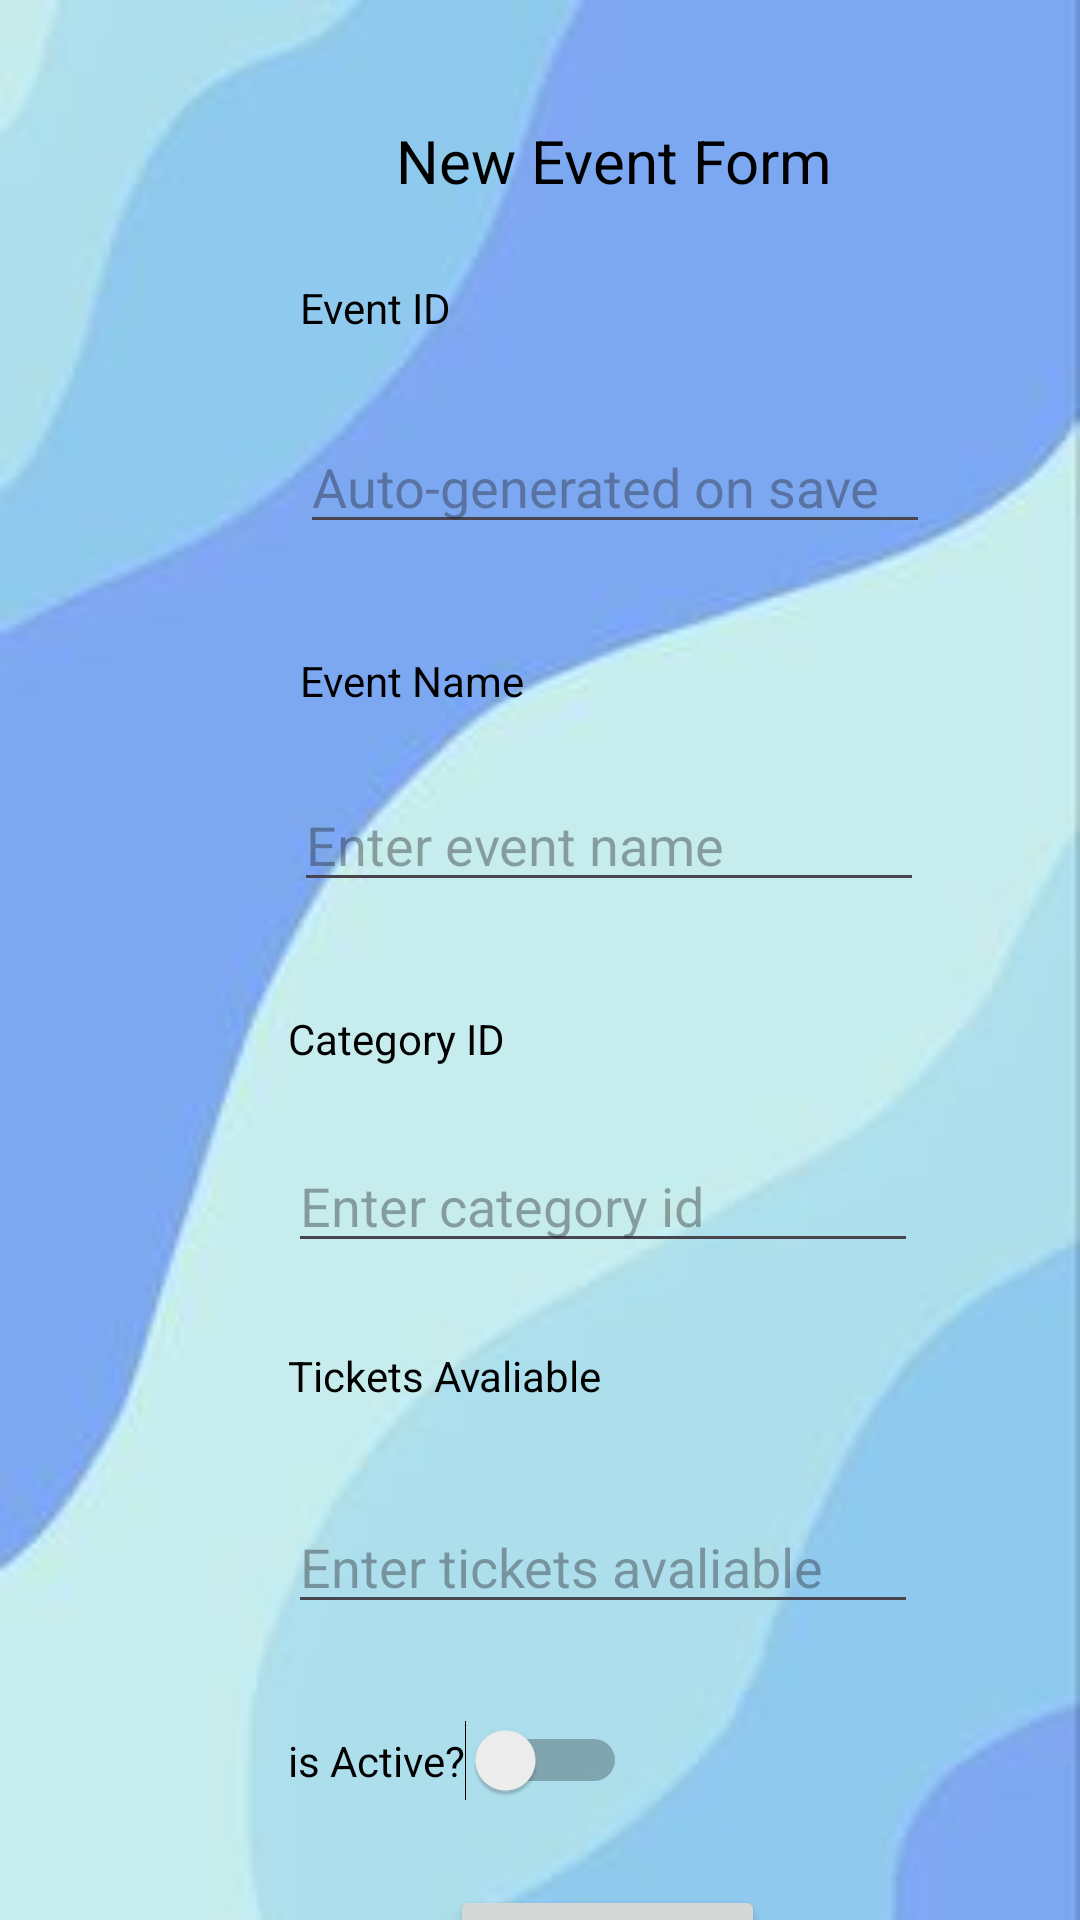

Reconstruct the res/layout file that produces this screen, plus the resources it refers to.
<!-- AndroidManifest.xml: application theme Theme.A1GavinPanFIT2081 -->
<!-- res/layout/activity_new_event.xml -->
<?xml version="1.0" encoding="utf-8"?>
<androidx.constraintlayout.widget.ConstraintLayout xmlns:android="http://schemas.android.com/apk/res/android"
    xmlns:app="http://schemas.android.com/apk/res-auto"
    xmlns:tools="http://schemas.android.com/tools"
    android:layout_width="match_parent"
    android:layout_height="match_parent"
    android:background="@drawable/background"
    tools:context=".NewEvent">

    <TextView
        android:id="@+id/tvNewEventForm"
        android:layout_width="wrap_content"
        android:layout_height="wrap_content"
        android:layout_marginStart="132dp"
        android:layout_marginTop="40dp"
        android:text="New Event Form"
        android:textColor="#000000"
        android:textSize="20sp"
        app:layout_constraintStart_toStartOf="parent"
        app:layout_constraintTop_toTopOf="parent" />

    <EditText
        android:id="@+id/etEventId"
        android:layout_width="wrap_content"
        android:layout_height="wrap_content"
        android:layout_marginStart="100dp"
        android:layout_marginTop="28dp"
        android:ems="10"
        android:hint="Auto-generated on save"
        android:inputType="text"
        android:textColor="#000000"
        app:layout_constraintStart_toStartOf="parent"
        app:layout_constraintTop_toBottomOf="@+id/tvEventId" />

    <TextView
        android:id="@+id/tvEventId"
        android:layout_width="wrap_content"
        android:layout_height="wrap_content"
        android:layout_marginStart="100dp"
        android:layout_marginTop="93dp"
        android:text="Event ID"
        android:textColor="#000000"
        app:layout_constraintStart_toStartOf="parent"
        app:layout_constraintTop_toTopOf="parent" />

    <TextView
        android:id="@+id/tvEventName"
        android:layout_width="wrap_content"
        android:layout_height="wrap_content"
        android:layout_marginStart="100dp"
        android:layout_marginTop="36dp"
        android:text="Event Name"
        android:textColor="#000000"
        app:layout_constraintStart_toStartOf="parent"
        app:layout_constraintTop_toBottomOf="@+id/etEventId" />

    <TextView
        android:id="@+id/tvEventCategoryId"
        android:layout_width="wrap_content"
        android:layout_height="wrap_content"
        android:layout_marginStart="96dp"
        android:layout_marginTop="36dp"
        android:text="Category ID"
        android:textColor="#000000"
        app:layout_constraintStart_toStartOf="parent"
        app:layout_constraintTop_toBottomOf="@+id/etEventName" />

    <EditText
        android:id="@+id/etCategoryId2"
        android:layout_width="wrap_content"
        android:layout_height="wrap_content"
        android:layout_marginStart="96dp"
        android:layout_marginTop="24dp"
        android:ems="10"
        android:hint="Enter category id"
        android:inputType="text"
        app:layout_constraintStart_toStartOf="parent"
        app:layout_constraintTop_toBottomOf="@+id/tvEventCategoryId" />

    <TextView
        android:id="@+id/tvTickets"
        android:layout_width="wrap_content"
        android:layout_height="wrap_content"
        android:layout_marginStart="96dp"
        android:layout_marginTop="28dp"
        android:text="Tickets Avaliable"
        android:textColor="#000000"
        app:layout_constraintStart_toStartOf="parent"
        app:layout_constraintTop_toBottomOf="@+id/etCategoryId2" />

    <EditText
        android:id="@+id/etTickets"
        android:layout_width="wrap_content"
        android:layout_height="wrap_content"
        android:layout_marginStart="96dp"
        android:layout_marginTop="32dp"
        android:ems="10"
        android:hint="Enter tickets avaliable"
        android:inputType="text"
        app:layout_constraintStart_toStartOf="parent"
        app:layout_constraintTop_toBottomOf="@+id/tvTickets" />

    <Switch
        android:id="@+id/isActive2"
        android:layout_width="wrap_content"
        android:layout_height="wrap_content"
        android:layout_marginStart="96dp"
        android:layout_marginTop="32dp"
        android:text="is Active?"
        android:textColor="#000000"
        app:layout_constraintStart_toStartOf="parent"
        app:layout_constraintTop_toBottomOf="@+id/etTickets" />

    <Button
        android:id="@+id/btnSaveEvent"
        android:layout_width="wrap_content"
        android:layout_height="wrap_content"
        android:layout_marginStart="150dp"
        android:layout_marginTop="28dp"
        android:onClick="onSaveEventClick"
        android:text="Save Event"
        app:layout_constraintStart_toStartOf="parent"
        app:layout_constraintTop_toBottomOf="@+id/isActive2" />

    <EditText
        android:id="@+id/etEventName"
        android:layout_width="wrap_content"
        android:layout_height="wrap_content"
        android:layout_marginStart="98dp"
        android:layout_marginTop="23dp"
        android:ems="10"
        android:hint="Enter event name"
        android:inputType="text"
        app:layout_constraintStart_toStartOf="parent"
        app:layout_constraintTop_toBottomOf="@+id/tvEventName" />
</androidx.constraintlayout.widget.ConstraintLayout>
<!-- resources referenced by this layout -->
<resources>
  <!-- drawable background: jpg bitmap (drawable, 4794 bytes) -->
  <style name="Theme.A1GavinPanFIT2081" parent="Base.Theme.A1GavinPanFIT2081" />
  <style name="Base.Theme.A1GavinPanFIT2081" parent="Theme.Material3.DayNight.NoActionBar">
          
          
      </style>
</resources>
